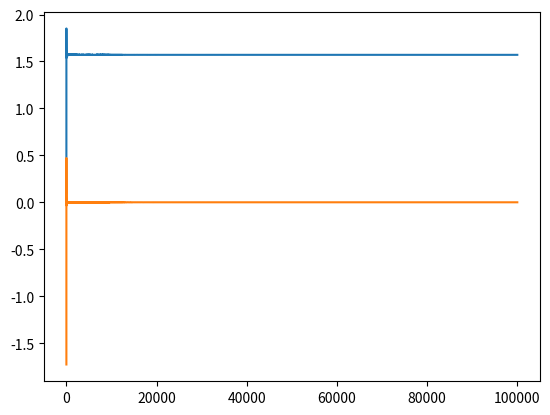

This chart was generated by the following Python code:
import numpy as np
import scipy as sp
import scipy.special
import math
import matplotlib
import matplotlib.pyplot as plt



number = 1000000
dis = 0.1
gamma = 0.577216

pos = np.linspace(dis, dis*number, number)
pos_plot = np.linspace(dis, dis*(number-1), number-1)
Si_plot, Ci_plot = sp.special.sici(pos_plot)

fSi = open("Si.txt", "w")
fCi = open("Ci.txt", "w")
fSi.write(str(number-1)+"\n"+str(dis)+"\n")
fCi.write(str(number-1)+"\n"+str(dis)+"\n")
for i in range(number-1):
    fSi.write(str(Si_plot[i])+"\n")
    fCi.write(str(Ci_plot[i])+"\n")
fSi.close()
fCi.close()


plt.plot(pos_plot,Si_plot)
plt.plot(pos_plot,Ci_plot)
plt.show()
